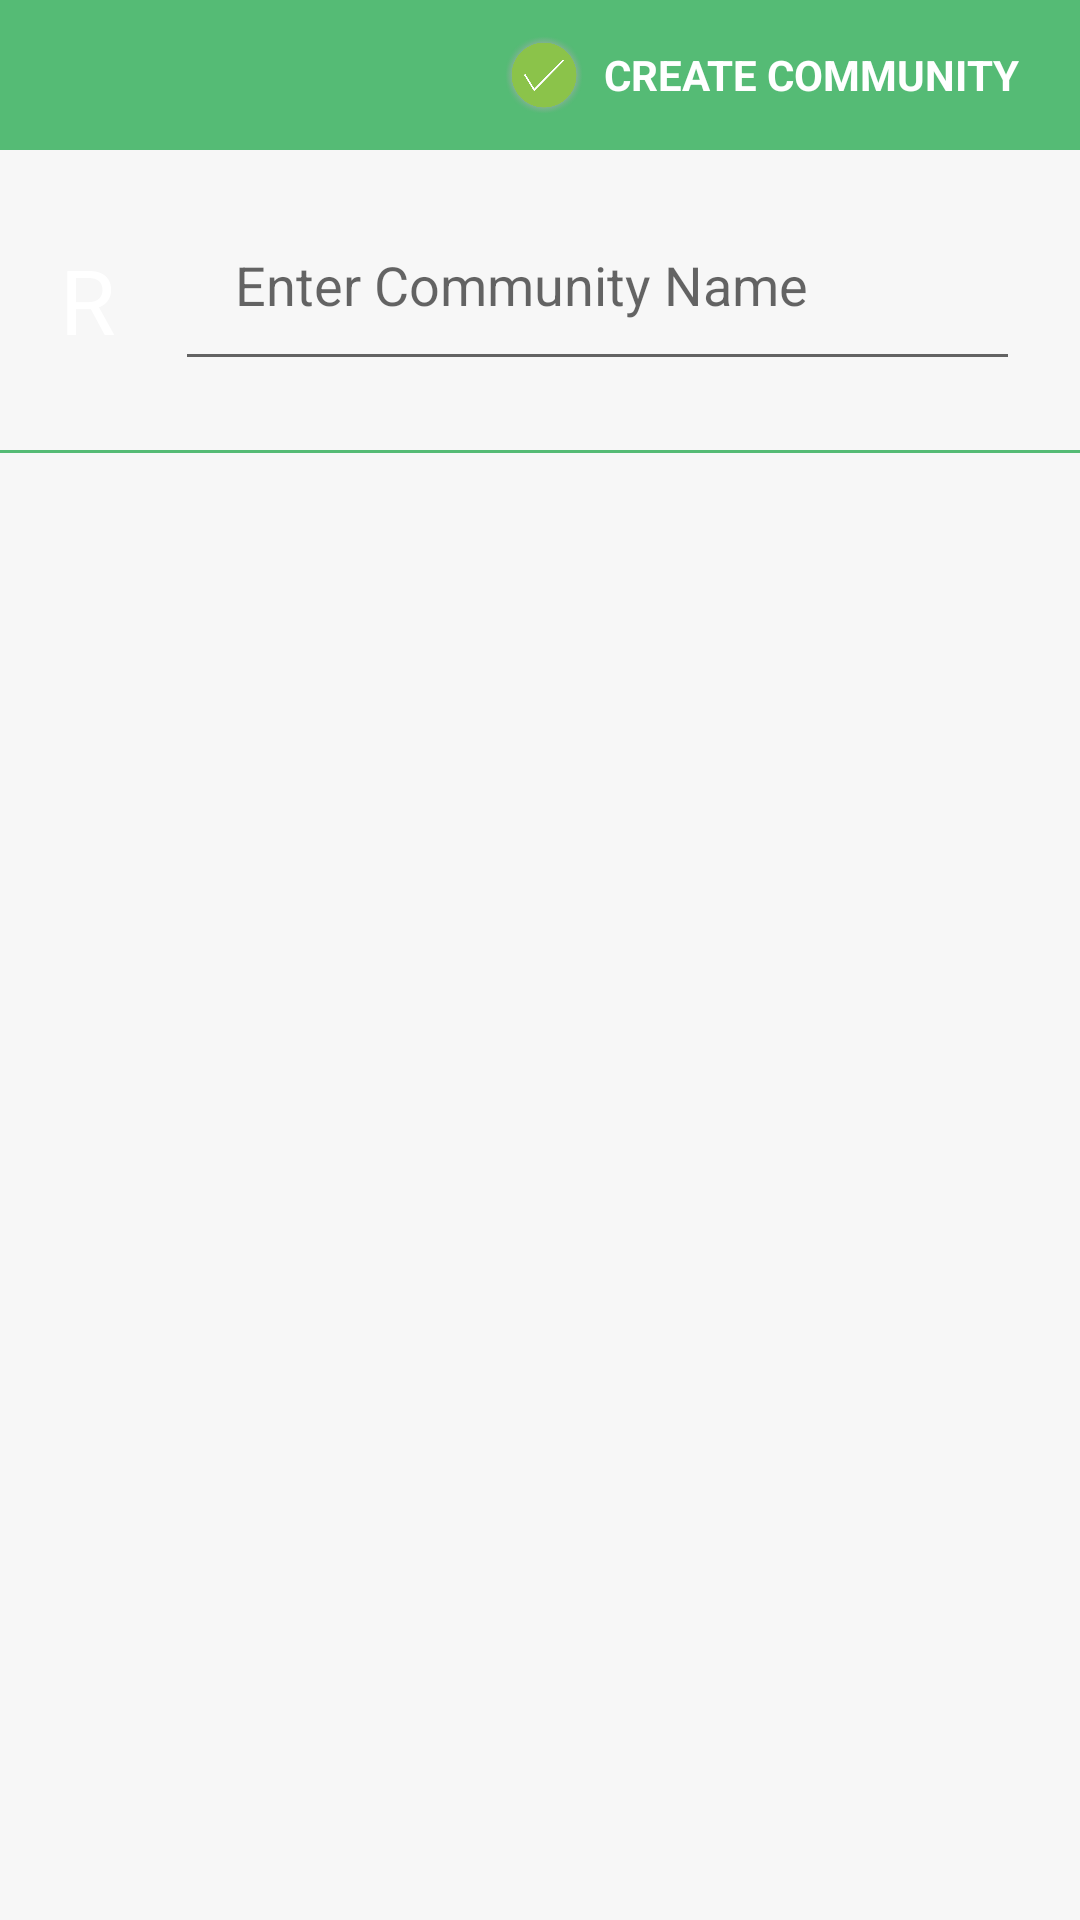

Write the Android layout XML for this screen, with the resource values it uses.
<!-- AndroidManifest.xml: activity theme MyThemeNoActionbar -->
<!-- res/layout/activity_add_group.xml -->
<?xml version="1.0" encoding="utf-8"?>
<LinearLayout xmlns:android="http://schemas.android.com/apk/res/android"
    android:layout_width="match_parent"
    android:layout_height="match_parent"
    android:orientation="vertical"
    android:background="#f7f7f7">

    <LinearLayout
        android:id="@+id/btnAddGroup"
        android:layout_width="match_parent"
        android:layout_height="50dp"
        android:background="#55BB75"
        android:gravity="center|right"
        android:orientation="horizontal"
        android:paddingRight="20dp">

        <ImageView
            android:layout_width="40dp"
            android:layout_height="40dp"
            android:padding="7dp"
            android:src="@drawable/ic_accept_cr_group" />

        <TextView
            android:id="@+id/txtActionName"
            android:layout_width="wrap_content"
            android:layout_height="wrap_content"
            android:text="Create Community"
            android:textAllCaps="true"
            android:textColor="#ffffff"
            android:textStyle="bold" />
    </LinearLayout>

    <LinearLayout
        android:layout_width="match_parent"
        android:layout_height="100dp"
        android:gravity="center"
        android:orientation="horizontal"
        android:paddingEnd="20dp"
        android:paddingStart="20dp"
        android:focusable="true"
        android:focusableInTouchMode="true">

        <TextView
            android:id="@+id/icon_group"
            android:layout_width="wrap_content"
            android:layout_height="wrap_content"
            android:background="@drawable/rounded_textview"
            android:gravity="center"
            android:text="R"
            android:textColor="@android:color/white"
            android:textSize="30sp" />

        <EditText
            android:id="@+id/editGroupName"
            android:layout_width="0dp"
            android:layout_height="wrap_content"
            android:layout_marginLeft="20dp"
            android:layout_weight="3"
            android:hint="@string/enter_group_name"
            android:paddingBottom="20dp"
            android:paddingLeft="20dp" />
    </LinearLayout>
    <View
        android:id="@+id/line"
        android:layout_width="match_parent"
        android:layout_height="1dp"
        android:background="#55BB75" />
    <android.support.v7.widget.RecyclerView
        android:id="@+id/recycleListFriend"
        android:layout_width="match_parent"
        android:layout_height="match_parent"
        android:paddingStart="10dp"
        android:paddingEnd="10dp"
        />
</LinearLayout>
<!-- resources referenced by this layout -->
<resources>
  <!-- drawable ic_accept_cr_group: png bitmap (drawable, 57004 bytes) -->
  <string name="enter_group_name">Enter Community Name</string>
  <style name="MyThemeNoActionbar" parent="AppTheme">
          
          <item name="android:windowNoTitle">true</item>
          <item name="android:windowDrawsSystemBarBackgrounds">true</item>
      </style>
  <style name="AppTheme" parent="Theme.AppCompat.Light.DarkActionBar">
          
          <item name="android:colorPrimary">#295F38</item>
          <item name="android:colorPrimaryDark">#55BB75</item>
          <item name="android:colorAccent">#4fa881</item>
          
          <item name="android:windowContentTransitions">true</item>
      </style>
</resources>
